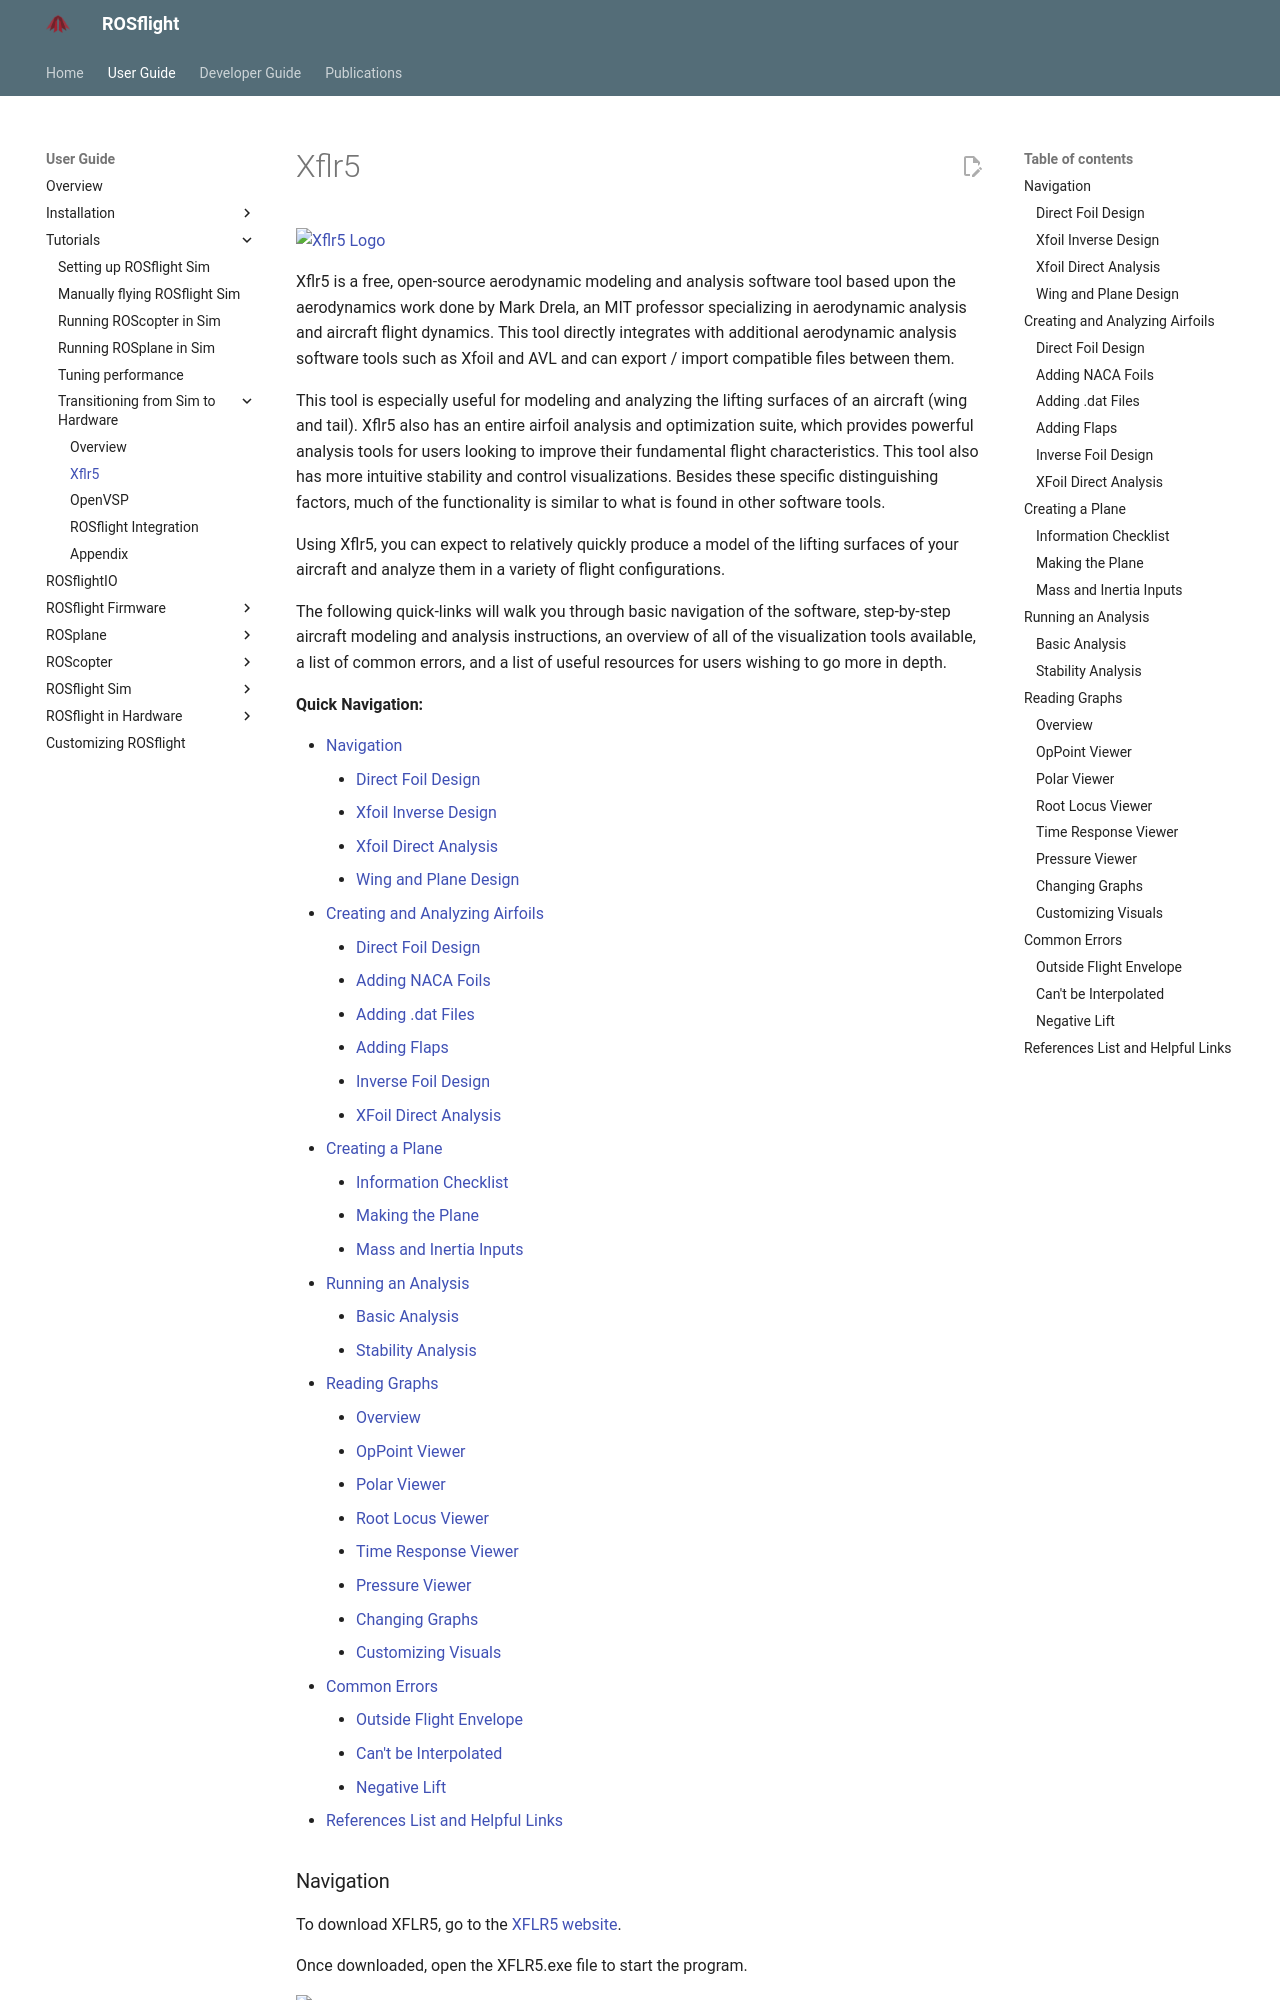

repository: rosflight/rosflight_docs · page: git-main/user-guide/tutorials/user-manual-xflr5/index.html · generator: mkdocs



![Xflr5 Logo](../../assets/user_manual_assets/pictures/Xflr5_Logo.jpeg)

Xflr5 is a free, open-source aerodynamic modeling and analysis software tool based upon the aerodynamics work done by Mark Drela, an MIT professor specializing in aerodynamic analysis and aircraft flight dynamics. This tool directly integrates with additional aerodynamic analysis software tools such as Xfoil and AVL and can export / import compatible files between them. 

This tool is especially useful for modeling and analyzing the lifting surfaces of an aircraft (wing and tail). Xflr5 also has an entire airfoil analysis and optimization suite, which provides powerful analysis tools for users looking to improve their fundamental flight characteristics. This tool also has more intuitive stability and control visualizations. Besides these specific distinguishing factors, much of the functionality is similar to what is found in other software tools. 

Using Xflr5, you can expect to relatively quickly produce a model of the lifting surfaces of your aircraft and analyze them in a variety of flight configurations. 

The following quick-links will walk you through basic navigation of the software, step-by-step aircraft modeling and analysis instructions, an overview of all of the visualization tools available, a list of common errors, and a list of useful resources for users wishing to go more in depth. 

**Quick Navigation:**

* [Navigation](#navigation)
    * [Direct Foil Design](#direct-foil-design)
    * [Xfoil Inverse Design](#xfoil-inverse-design)
    * [Xfoil Direct Analysis](#xfoil-direct-analysis)
    * [Wing and Plane Design](#wing-and-plane-design)
* [Creating and Analyzing Airfoils](#creating-and-analyzing-airfoils)
    * [Direct Foil Design](#direct-foil-design)
    * [Adding NACA Foils](#adding-naca-foils)
    * [Adding .dat Files](#adding-dat-files)
    * [Adding Flaps](#adding-flaps)
    * [Inverse Foil Design](#inverse-foil-design)
    * [XFoil Direct Analysis](#xfoil-direct-analysis)
* [Creating a Plane](#creating-a-plane)
    * [Information Checklist](#information-checklist)
    * [Making the Plane](#making-the-plane)
    * [Mass and Inertia Inputs](#mass-and-inertia-inputs)
* [Running an Analysis](#running-an-analysis)
    * [Basic Analysis](#basic-analysis)
    * [Stability Analysis](#stability-analysis)
* [Reading Graphs](#reading-graphs)
    * [Overview](#overview)
    * [OpPoint Viewer](#oppoint-viewer)
    * [Polar Viewer](#polar-viewer)
    * [Root Locus Viewer](#root-locus-viewer)
    * [Time Response Viewer](#time-response-viewer)
    * [Pressure Viewer](#pressure-viewer)
    * [Changing Graphs](#changing-graphs)
    * [Customizing Visuals](#customizing-visuals)
* [Common Errors](#common-errors)
    * [Outside Flight Envelope](#outside-flight-envelope)
    * [Can't be Interpolated](#cant-be-interpolated)
    * [Negative Lift](#negative-lift)
* [References List and Helpful Links](#references-list-and-helpful-links)




### Navigation


To download XFLR5, go to the [XFLR5 website](https://sourceforge.net/projects/xflr5/files/latest/download).


Once downloaded, open the XFLR5.exe file to start the program.


![Navigation 1](../../assets/user_manual_assets/xflr5%20pictures/Navigation%201%20download%20xflr.jpeg)
Once XFLR5 is open, you will see the main menu screen.


The menu bar is located at the top of the screen.


Under the File tab you can open and save projects. In the Module tab you can access the different modules of XFLR5.


![Navigation 2](../../assets/user_manual_assets/xflr5%20pictures/Navigation%202.jpeg)
These modules contain the different tools and features of XFLR5.


![Modules 1](../../assets/user_manual_assets/xflr5%20pictures/modules%201%20pic%20and%20text.jpeg)
#### Direct Foil Design


Direct Foil Design is where you will create, import, edit, and save each airfoil for your aircraft.
![Modules 2](../../assets/user_manual_assets/xflr5%20pictures/modules%202%20direct%20foil%20design.jpeg)
#### Xfoil Inverse Design


Xfoil Inverse Design is where you reverse engineer an optimal foil shape by editing airfoil performance curves.  

![Modules 1](../../assets/user_manual_assets/xflr5%20pictures/modules%203%20foil%20inverse%20design%201.jpeg)
#### Xfoil Direct Analysis


Xfoil Direct Analysis is where you can analyze airfoils in each expected flight condition (determined by a range of Reynolds numbers).  

![Modules 2](../../assets/user_manual_assets/xflr5%20pictures/modules%204%20direct%20analysis%201.jpeg)
